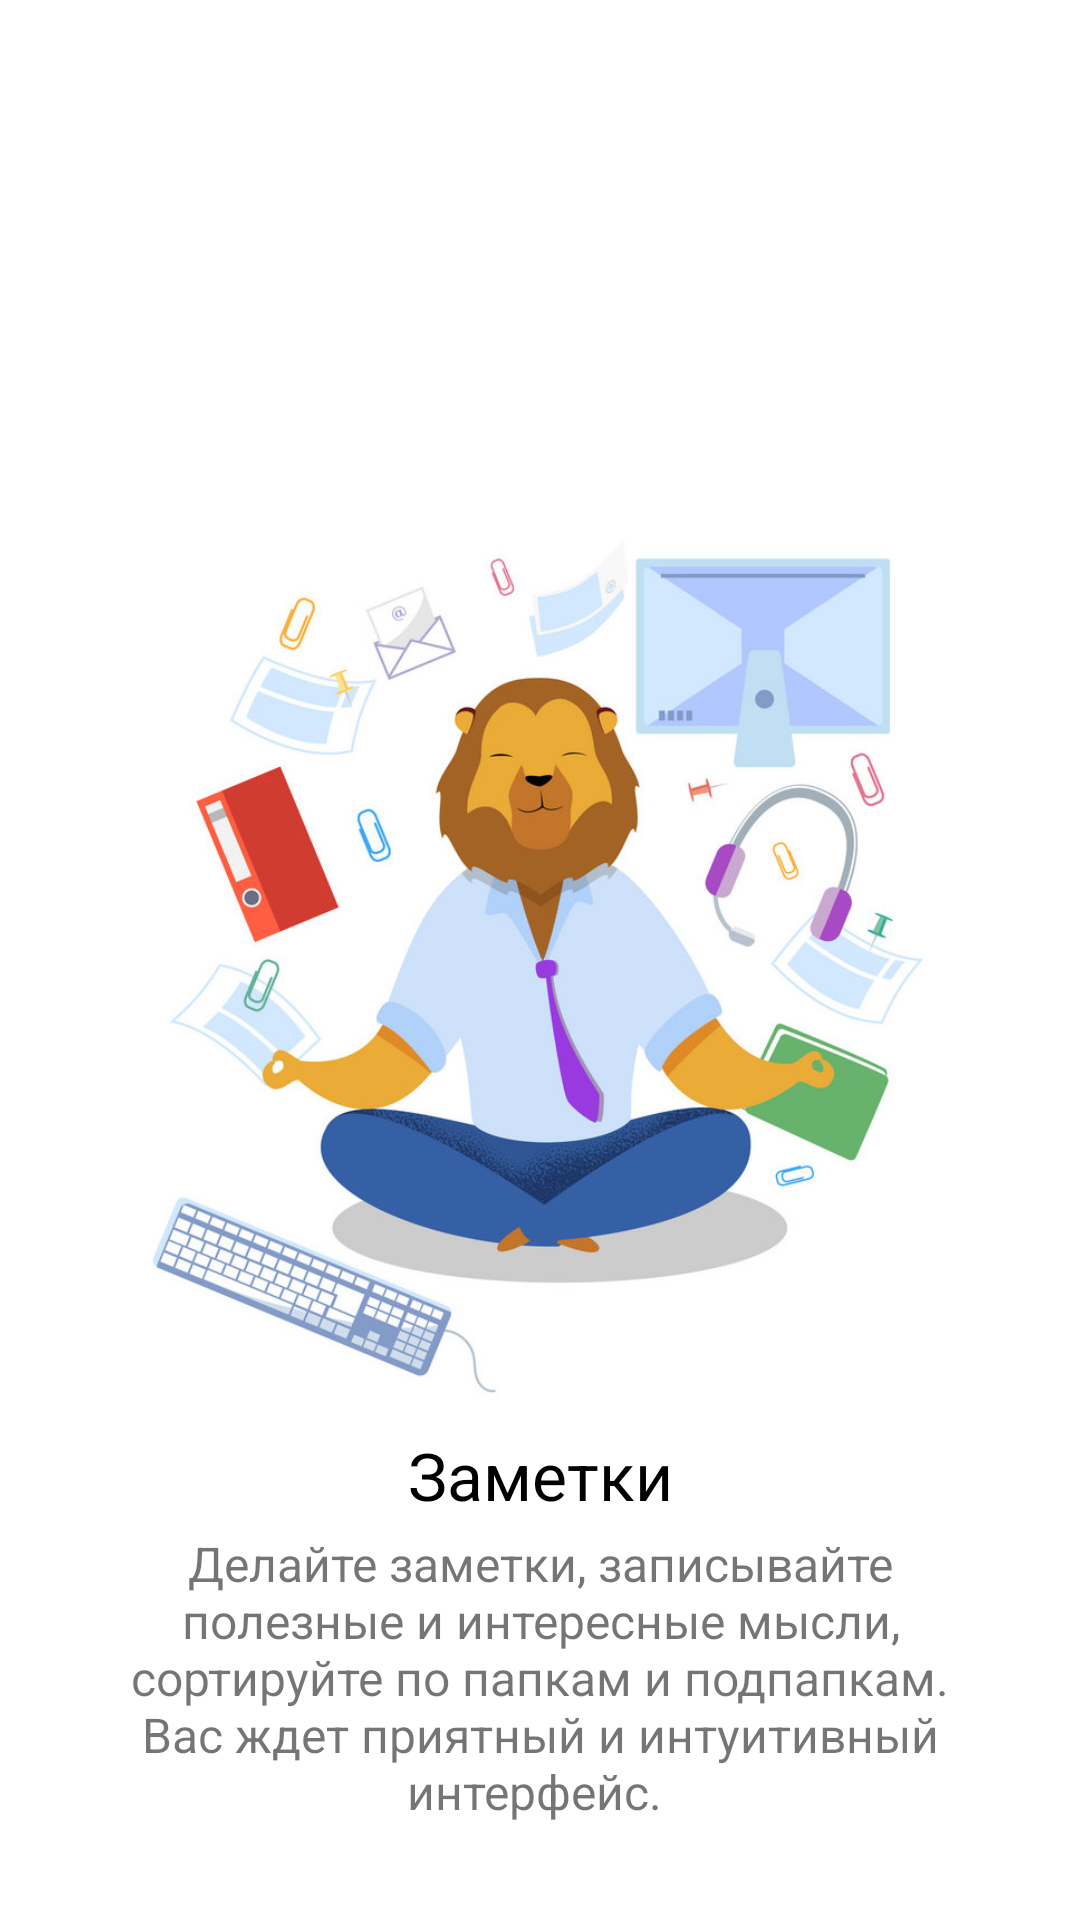

The Android layout XML behind this screen, and the referenced resources:
<!-- AndroidManifest.xml: application theme AppTheme -->
<!-- res/layout/fragment_on_boarding.xml -->
<?xml version="1.0" encoding="utf-8"?>
<FrameLayout xmlns:android="http://schemas.android.com/apk/res/android"
    xmlns:tools="http://schemas.android.com/tools"
    android:layout_width="match_parent"
    android:layout_height="match_parent"
    tools:context=".ui.setting.on_boarding.OnBoardingFragment">

    <RelativeLayout
        android:layout_width="match_parent"
        android:layout_height="match_parent">



        <ImageView
            android:layout_width="match_parent"
            android:layout_height="wrap_content"
            android:src="@drawable/lion_pick"
            android:adjustViewBounds="true"
            android:layout_centerHorizontal="true"
            android:layout_centerVertical="true"/>

        <LinearLayout
            android:layout_width="match_parent"
            android:layout_height="wrap_content"
            android:layout_alignParentBottom="true"
            android:layout_margin="32dp"
            android:orientation="vertical">

            <TextView
                android:layout_width="match_parent"
                android:layout_height="wrap_content"
                android:gravity="center"
                android:text="Заметки"
                android:layout_marginBottom="4dp"
                android:textColor="@android:color/background_dark"
                android:textSize="22sp" />

            <TextView
                android:layout_width="match_parent"
                android:layout_height="wrap_content"
                android:layout_gravity="center"
                android:gravity="center"
                android:text="Делайте заметки, записывайте полезные и интересные мысли, сортируйте по папкам и подпапкам. Вас ждет приятный и интуитивный интерфейс. "
                android:textSize="16sp" />

        </LinearLayout>

    </RelativeLayout>

</FrameLayout>
<!-- resources referenced by this layout -->
<resources>
  <!-- drawable lion_pick: jpg bitmap (drawable, 121611 bytes) -->
  <style name="AppTheme" parent="Theme.MaterialComponents.DayNight.NoActionBar">
          
          <item name="colorPrimary">@color/colorPrimary</item>
          <item name="colorPrimaryDark">@color/ultramarin</item>
          <item name="colorAccent">@color/biu</item>
  
          
          <item name="android:windowLightStatusBar" tools:targetApi="m">true</item>
          <item name="android:statusBarColor" tools:targetApi="lollipop">@android:color/transparent
          </item>
  
          
          
      </style>
  <color name="colorPrimary">#008577</color>
  <color name="ultramarin">#4000c0</color>
  <color name="biu">#23AFA3</color>
</resources>
